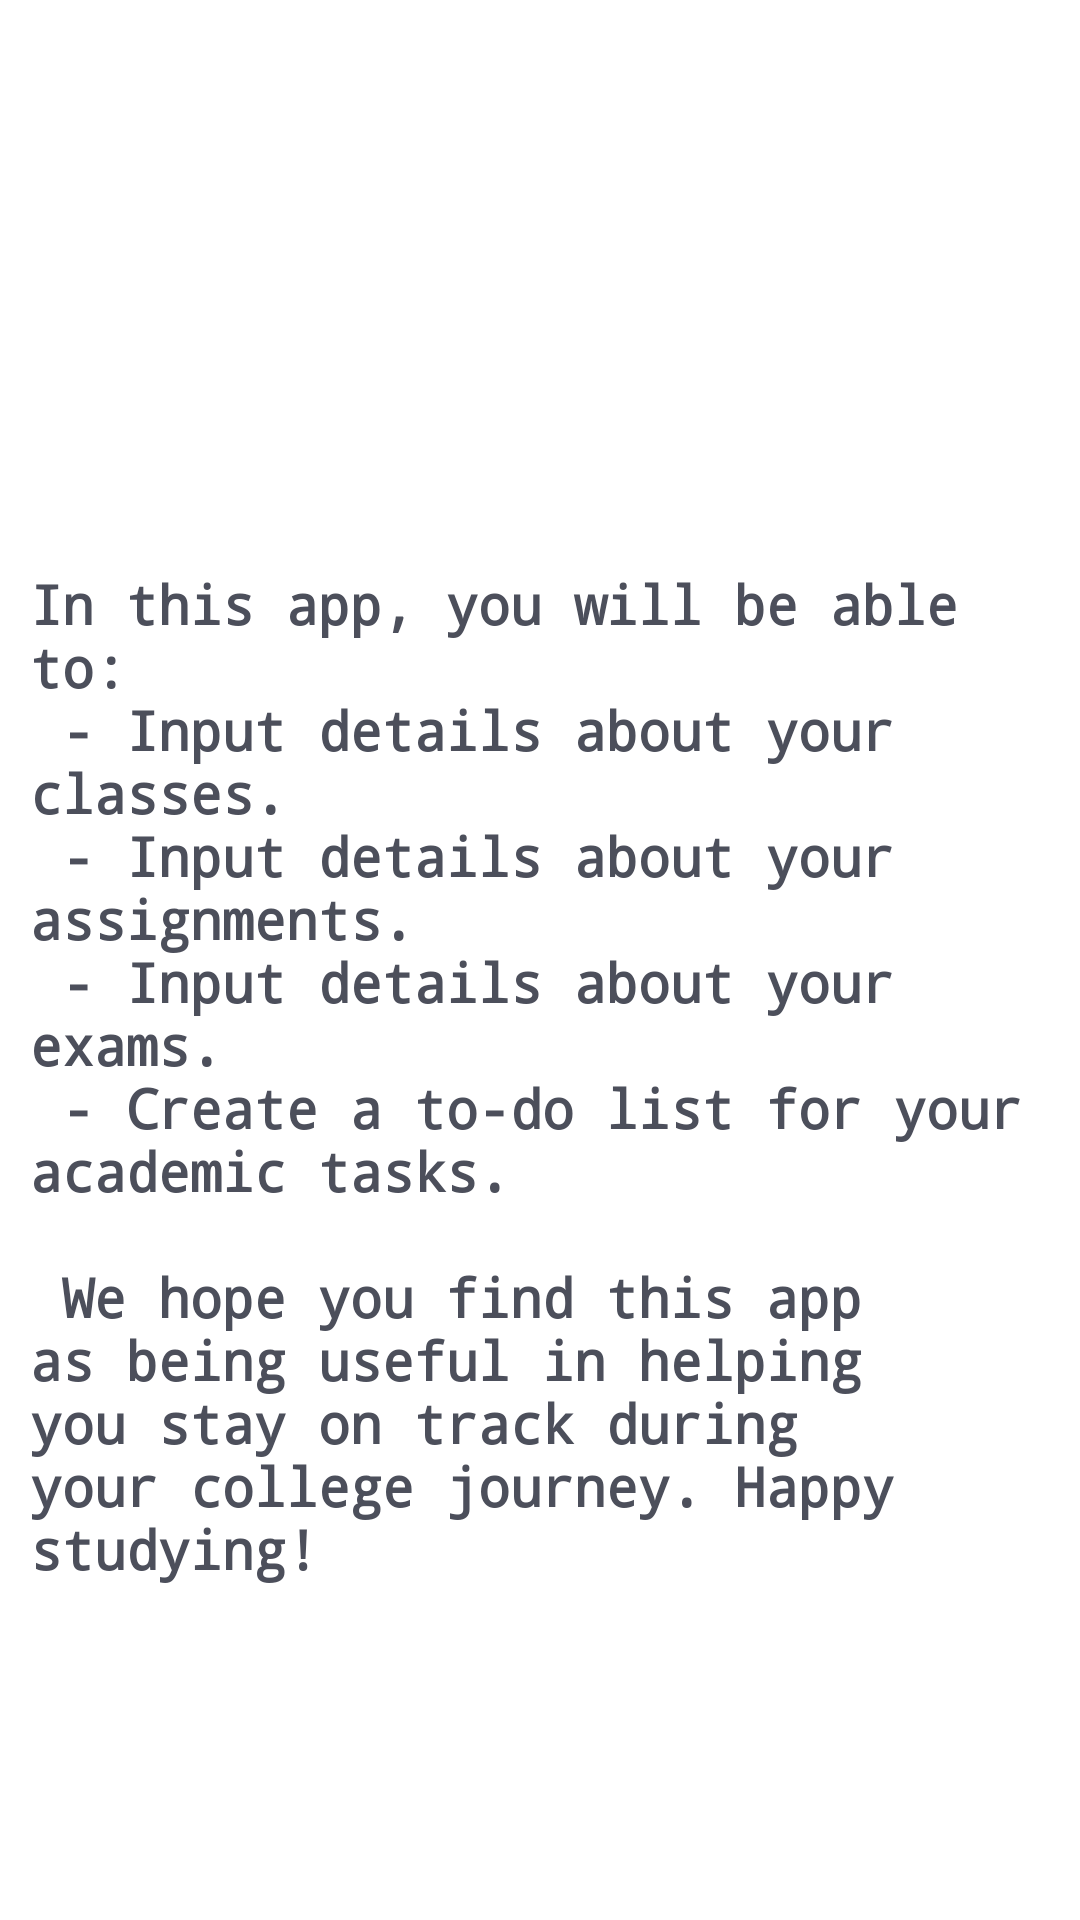

Here is an Android app screen rendered from its layout file. Give the layout XML and the strings, colors and styles it references.
<!-- AndroidManifest.xml: application theme Theme.CollegeSchedulerApp -->
<!-- res/layout/fragment_home.xml -->
<?xml version="1.0" encoding="utf-8"?>
<androidx.constraintlayout.widget.ConstraintLayout xmlns:android="http://schemas.android.com/apk/res/android"
    xmlns:app="http://schemas.android.com/apk/res-auto"
    xmlns:tools="http://schemas.android.com/tools"
    android:layout_width="match_parent"
    android:layout_height="match_parent"
    tools:context=".ui.courses.CourseFragment">

    <TextView
        android:id="@+id/text_home"
        android:layout_width="match_parent"
        android:layout_height="wrap_content"
        android:layout_marginStart="8dp"
        android:layout_marginTop="8dp"
        android:layout_marginEnd="8dp"
        android:fontFamily="monospace"
        android:shadowColor="#3F51B5"
        android:textAlignment="center"
        android:textColor="#000000"
        android:textColorHighlight="#000000"
        android:textColorHint="#000000"
        android:textColorLink="#000000"
        android:textSize="30sp"
        android:textStyle="bold"
        app:layout_constraintBottom_toBottomOf="parent"
        app:layout_constraintEnd_toEndOf="parent"
        app:layout_constraintHorizontal_bias="0.0"
        app:layout_constraintStart_toStartOf="parent"
        app:layout_constraintTop_toTopOf="parent"
        app:layout_constraintVertical_bias="0.068" />

    <TextView
        android:id="@+id/text_home_info"
        android:layout_width="340dp"
        android:layout_height="343dp"
        android:layout_marginBottom="108dp"
        android:fontFamily="monospace"
        android:shadowColor="#332525"
        android:text="@string/text_home_info"
        android:textColor="#4C4F5B"
        android:textSize="18sp"
        android:textStyle="bold"
        app:layout_constraintBottom_toBottomOf="parent"
        app:layout_constraintEnd_toEndOf="parent"
        app:layout_constraintHorizontal_bias="0.492"
        app:layout_constraintStart_toStartOf="parent" />
</androidx.constraintlayout.widget.ConstraintLayout>
<!-- resources referenced by this layout -->
<resources>
  <string name="text_home_info">
          In this app, you will be able to:\n
              - Input details about your classes.\n
              - Input details about your assignments.\n
              - Input details about your exams.\n
              - Create a to-do list for your academic tasks.\n\n
          We hope you find this app as being useful in helping you stay on track during your college journey.
          Happy studying!
      </string>
  <style name="Theme.CollegeSchedulerApp" parent="Theme.MaterialComponents.DayNight.DarkActionBar">
          
          <item name="colorPrimary">@color/ash_grey</item>
          <item name="colorPrimaryVariant">@color/blue_grey</item>
          <item name="colorOnPrimary">@color/light_navy</item>
          
          <item name="colorSecondary">@color/darker_blue_grey</item>
          <item name="colorSecondaryVariant">@color/navy</item>
          <item name="colorOnSecondary">@color/black</item>
          
          <item name="android:statusBarColor">@color/ash_grey</item>
          
      </style>
  <color name="ash_grey">#374254</color>
  <color name="blue_grey">#809FCC</color>
  <color name="light_navy">#15448B</color>
  <color name="darker_blue_grey">#3D5B87</color>
  <color name="navy">#37599E</color>
  <color name="black">#FF000000</color>
</resources>
